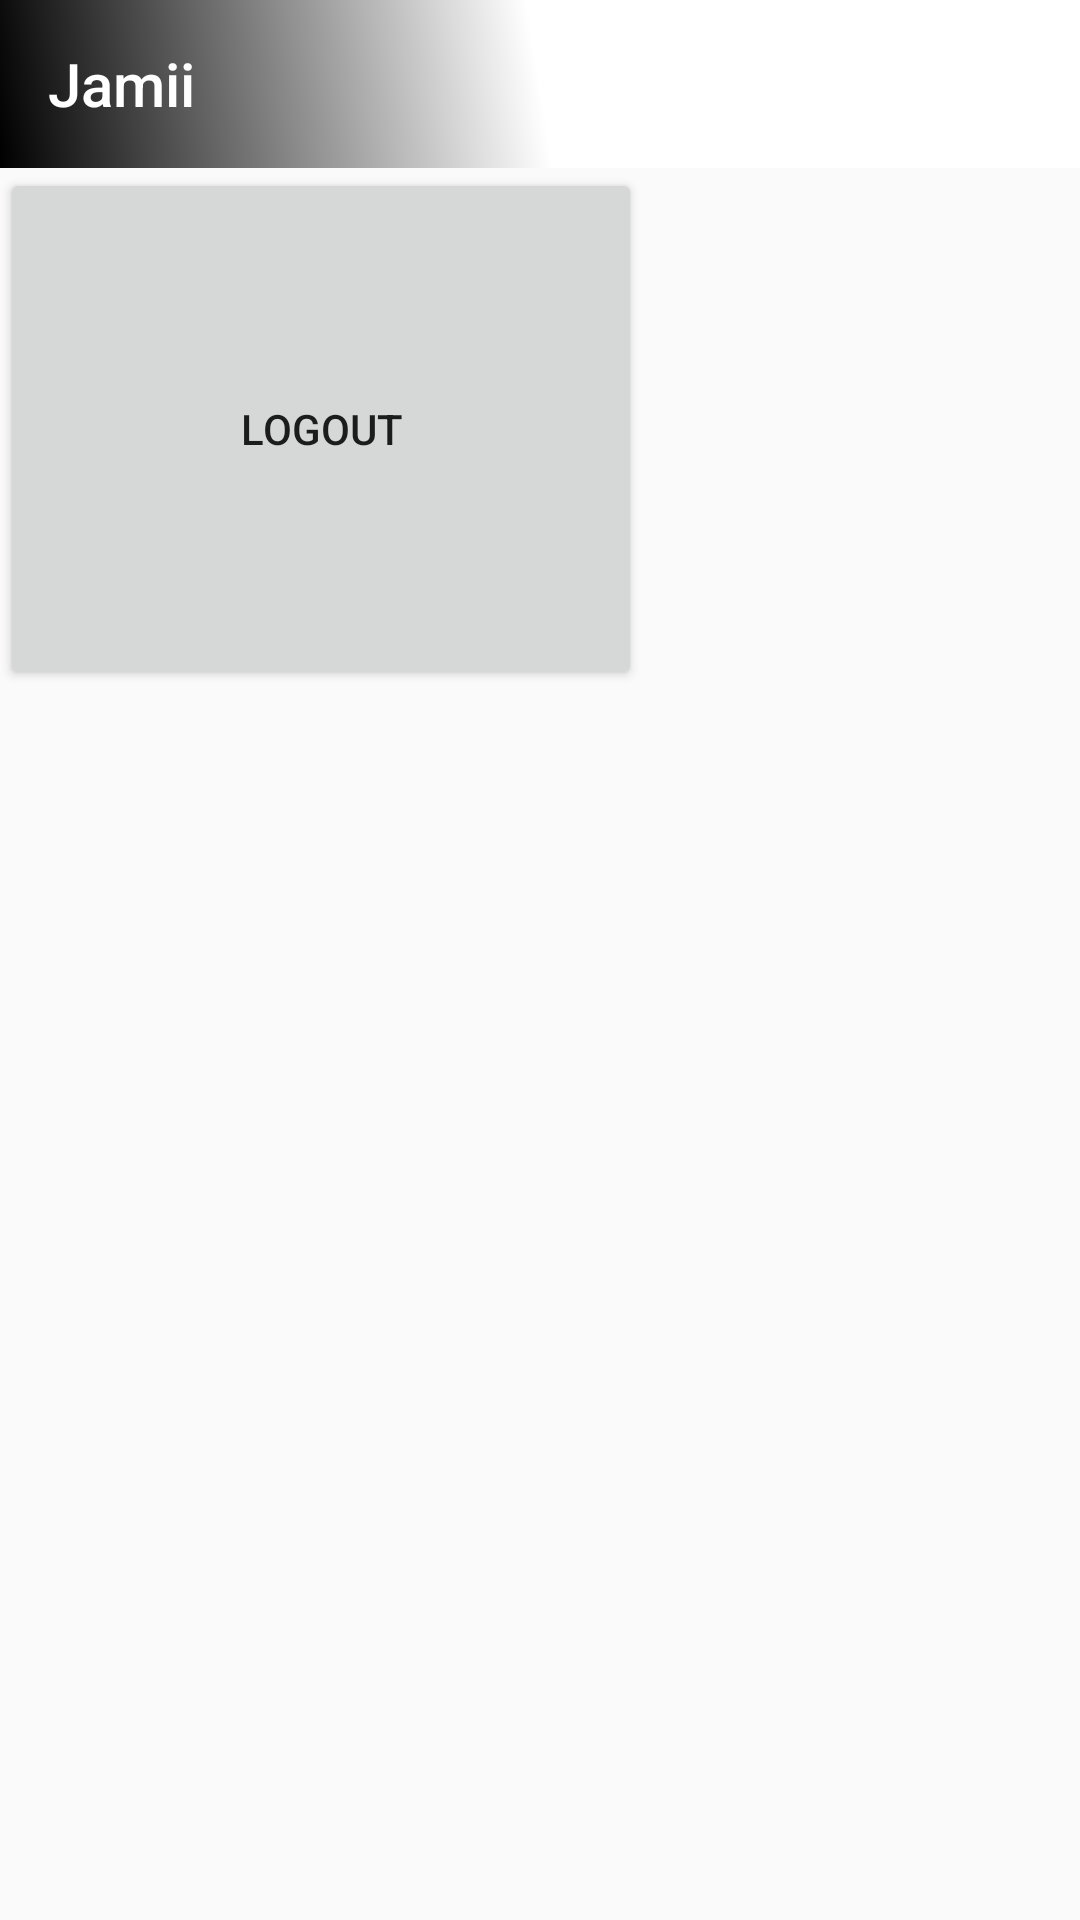

Android layout source for this screen:
<!-- AndroidManifest.xml: application theme AppTheme -->
<!-- res/layout/activity_new_dashboard.xml -->
<?xml version="1.0" encoding="utf-8"?>
<LinearLayout xmlns:android="http://schemas.android.com/apk/res/android"
    xmlns:app="http://schemas.android.com/apk/res-auto"
    xmlns:tools="http://schemas.android.com/tools"
    android:layout_width="match_parent"
    android:layout_height="match_parent"
    tools:context=".Dashboard"
    android:orientation="vertical">

    <com.google.android.material.appbar.AppBarLayout
        android:layout_height="wrap_content"
        android:layout_width="match_parent"
        android:background="@drawable/background_color">
        <androidx.appcompat.widget.Toolbar
            android:layout_width="match_parent"
            android:layout_height="wrap_content"
            app:title="Jamii"
            app:titleTextColor="#FFFFFF"

            />
    </com.google.android.material.appbar.AppBarLayout>






































    <Button
        android:id="@+id/logout"
        android:layout_width="214dp"
        android:layout_height="174dp"
        android:text="Logout"

        />

</LinearLayout>
<!-- resources referenced by this layout -->
<resources>
  <!-- drawable background_color (drawable) -->
  <?xml version="1.0" encoding="utf-8"?>
  <selector xmlns:android="http://schemas.android.com/apk/res/android">
  <item>
    <shape>
    <gradient
        android:startColor="#000000"
        android:angle="45"
        android:centerColor="#FFFFFF"
        android:endColor="#FFFFFF"
  
        />
    </shape>
  
  
  </item>
  
  </selector>
  <string name="chats">Chats</string>
  <string name="community">Community</string>
  <style name="AppTheme" parent="Theme.AppCompat.Light.NoActionBar">
          
          <item name="colorPrimary">@color/White</item>
          <item name="colorPrimaryDark">@color/White</item>
          <item name="colorAccent">@color/White</item>
      </style>
  <color name="White">#FFFFFF</color>
</resources>
